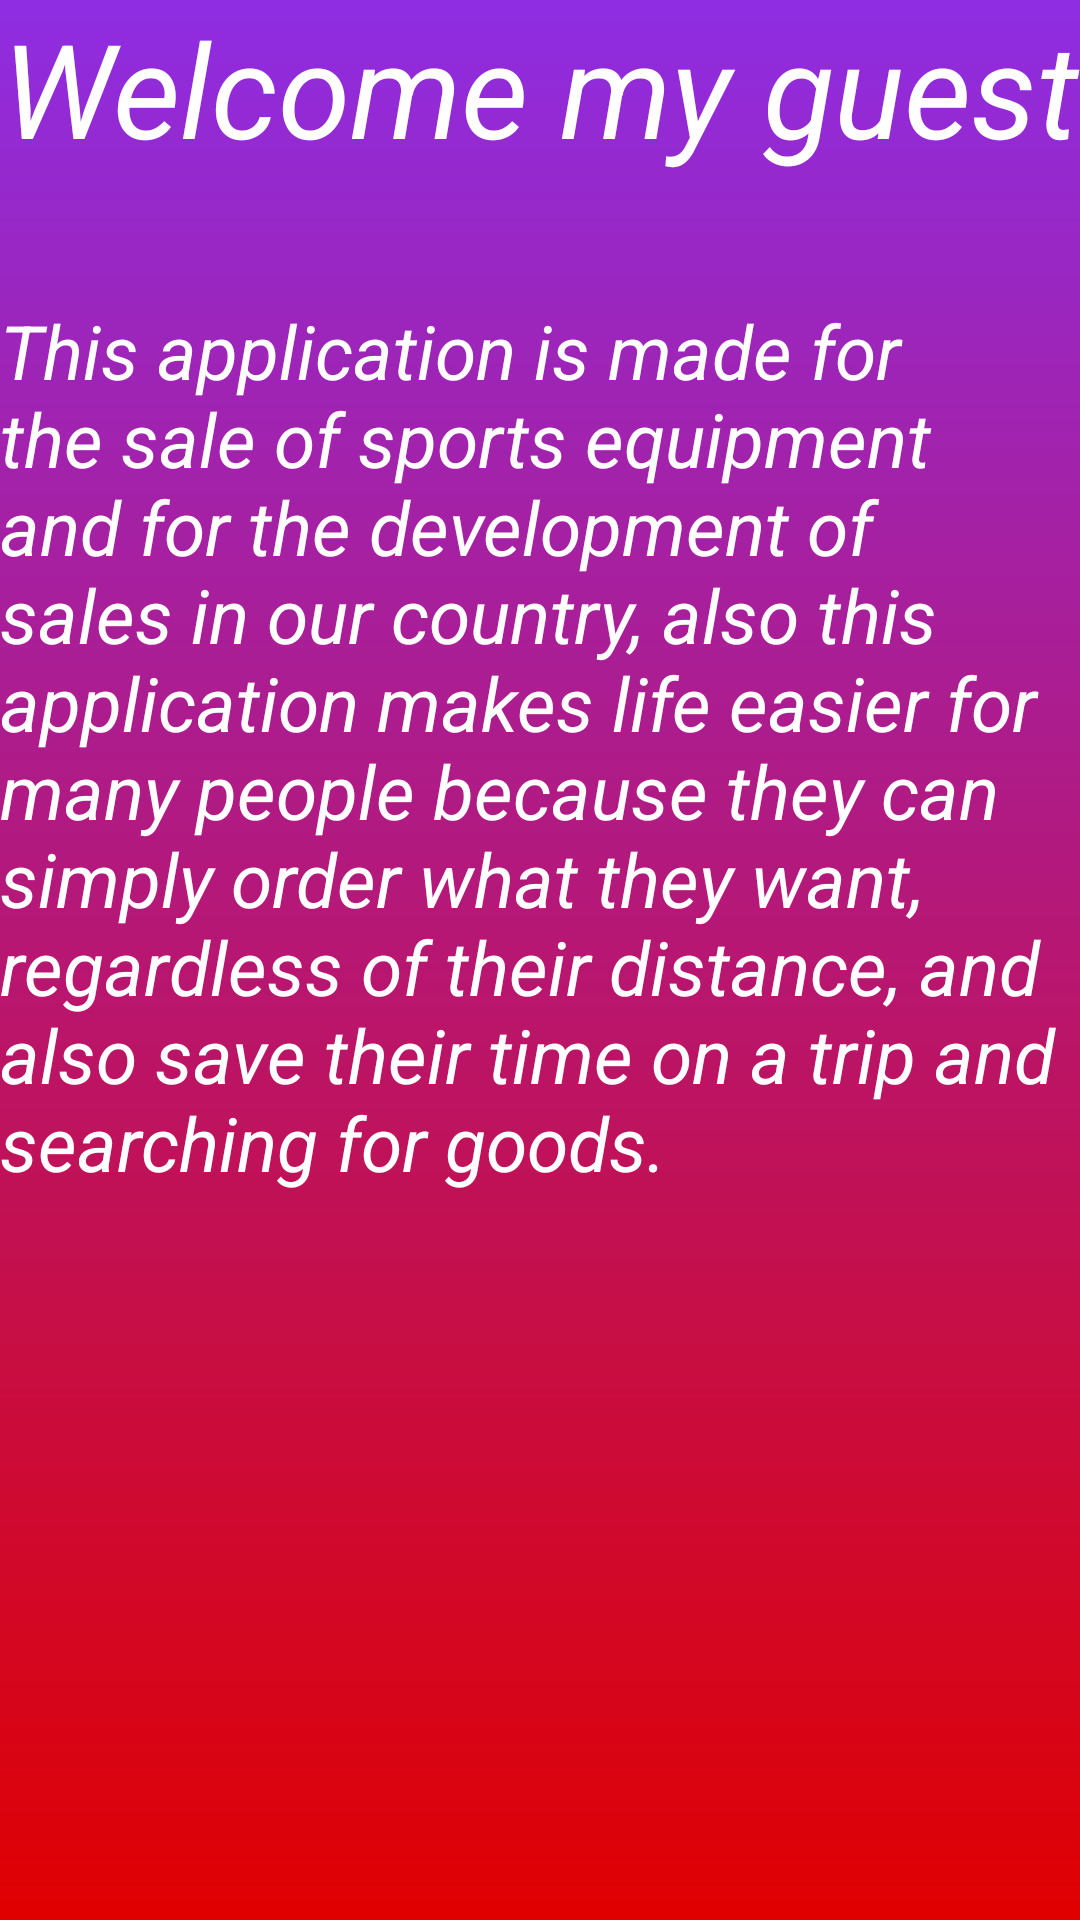

Layout XML and referenced resources for this Android screen:
<!-- AndroidManifest.xml: application theme Theme.EfraimsProject -->
<!-- res/layout/activity_main2.xml -->
<?xml version="1.0" encoding="utf-8"?>
<LinearLayout xmlns:android="http://schemas.android.com/apk/res/android"
    xmlns:app="http://schemas.android.com/apk/res-auto"
    xmlns:tools="http://schemas.android.com/tools"
    android:layout_width="match_parent"
    android:layout_height="match_parent"
    tools:context=".Main2"
    android:orientation="vertical"
    android:background="@drawable/background1">

    <TextView
        android:id="@+id/titleName"
        android:layout_width="match_parent"
        android:layout_height="100dp"
        android:autoSizeTextType="uniform"
        android:gravity="center_horizontal"
        android:text="@string/welcome_my_guest"
        android:textAlignment="center"
        android:textColor="@color/white"
        android:textSize="34sp"
        android:textStyle="italic"
        app:layout_constraintEnd_toEndOf="parent"
        app:layout_constraintStart_toStartOf="parent"
        app:layout_constraintTop_toTopOf="parent"
        app:layout_constraintVertical_bias="0.226"
        />

    <TextView
        android:id="@+id/textView"
        android:layout_width="match_parent"
        android:layout_height="match_parent"
        android:textSize="25sp"
        android:textStyle="italic"
        android:textColor="@color/white"
        android:text="@string/this_application_is_made_for_the_sale_of_sports_equipment_and_for_the_development_of_sales_in_our_country_also_this_application_makes_life_easier_for_many_people_because_they_can_simply_order_what_they_want_regardless_of_their_distance_and_also_save_their_time_on_a_trip_and_searching_for_goods"
        />
</LinearLayout>
<!-- resources referenced by this layout -->
<resources>
  <color name="white">#FFFFFFFF</color>
  <!-- drawable background1 (drawable) -->
  <?xml version="1.0" encoding="utf-8"?>
  <shape xmlns:android="http://schemas.android.com/apk/res/android">
      <gradient android:startColor="@color/colorPrimary1"
          android:endColor="@color/colorPrimaryDark"
          android:angle="90">
      </gradient>
  </shape>
  <string name="this_application_is_made_for_the_sale_of_sports_equipment_and_for_the_development_of_sales_in_our_country_also_this_application_makes_life_easier_for_many_people_because_they_can_simply_order_what_they_want_regardless_of_their_distance_and_also_save_their_time_on_a_trip_and_searching_for_goods">This application is made for the sale of sports equipment and for the development of sales in our country, also this application makes life easier for many people because they can simply order what they want, regardless of their distance, and also save their time on a trip and searching for goods.</string>
  <string name="welcome_my_guest">Welcome my guest</string>
  <style name="Theme.EfraimsProject" parent="Theme.MaterialComponents.DayNight.DarkActionBar">
          
          <item name="colorPrimary">@color/purple_500</item>
          <item name="colorPrimaryVariant">@color/purple_700</item>
          <item name="colorOnPrimary">@color/white</item>
          
          <item name="colorSecondary">@color/teal_200</item>
          <item name="colorSecondaryVariant">@color/teal_700</item>
          <item name="colorOnSecondary">@color/black</item>
          
          <item name="android:statusBarColor">?attr/colorPrimaryVariant</item>
          
      </style>
  <color name="colorPrimary1">#E00000</color>
  <color name="colorPrimaryDark">#8e2de2</color>
  <color name="purple_500">#FF6200EE</color>
  <color name="purple_700">#FF3700B3</color>
  <color name="teal_200">#FF03DAC5</color>
  <color name="teal_700">#FF018786</color>
  <color name="black">#FF000000</color>
</resources>
